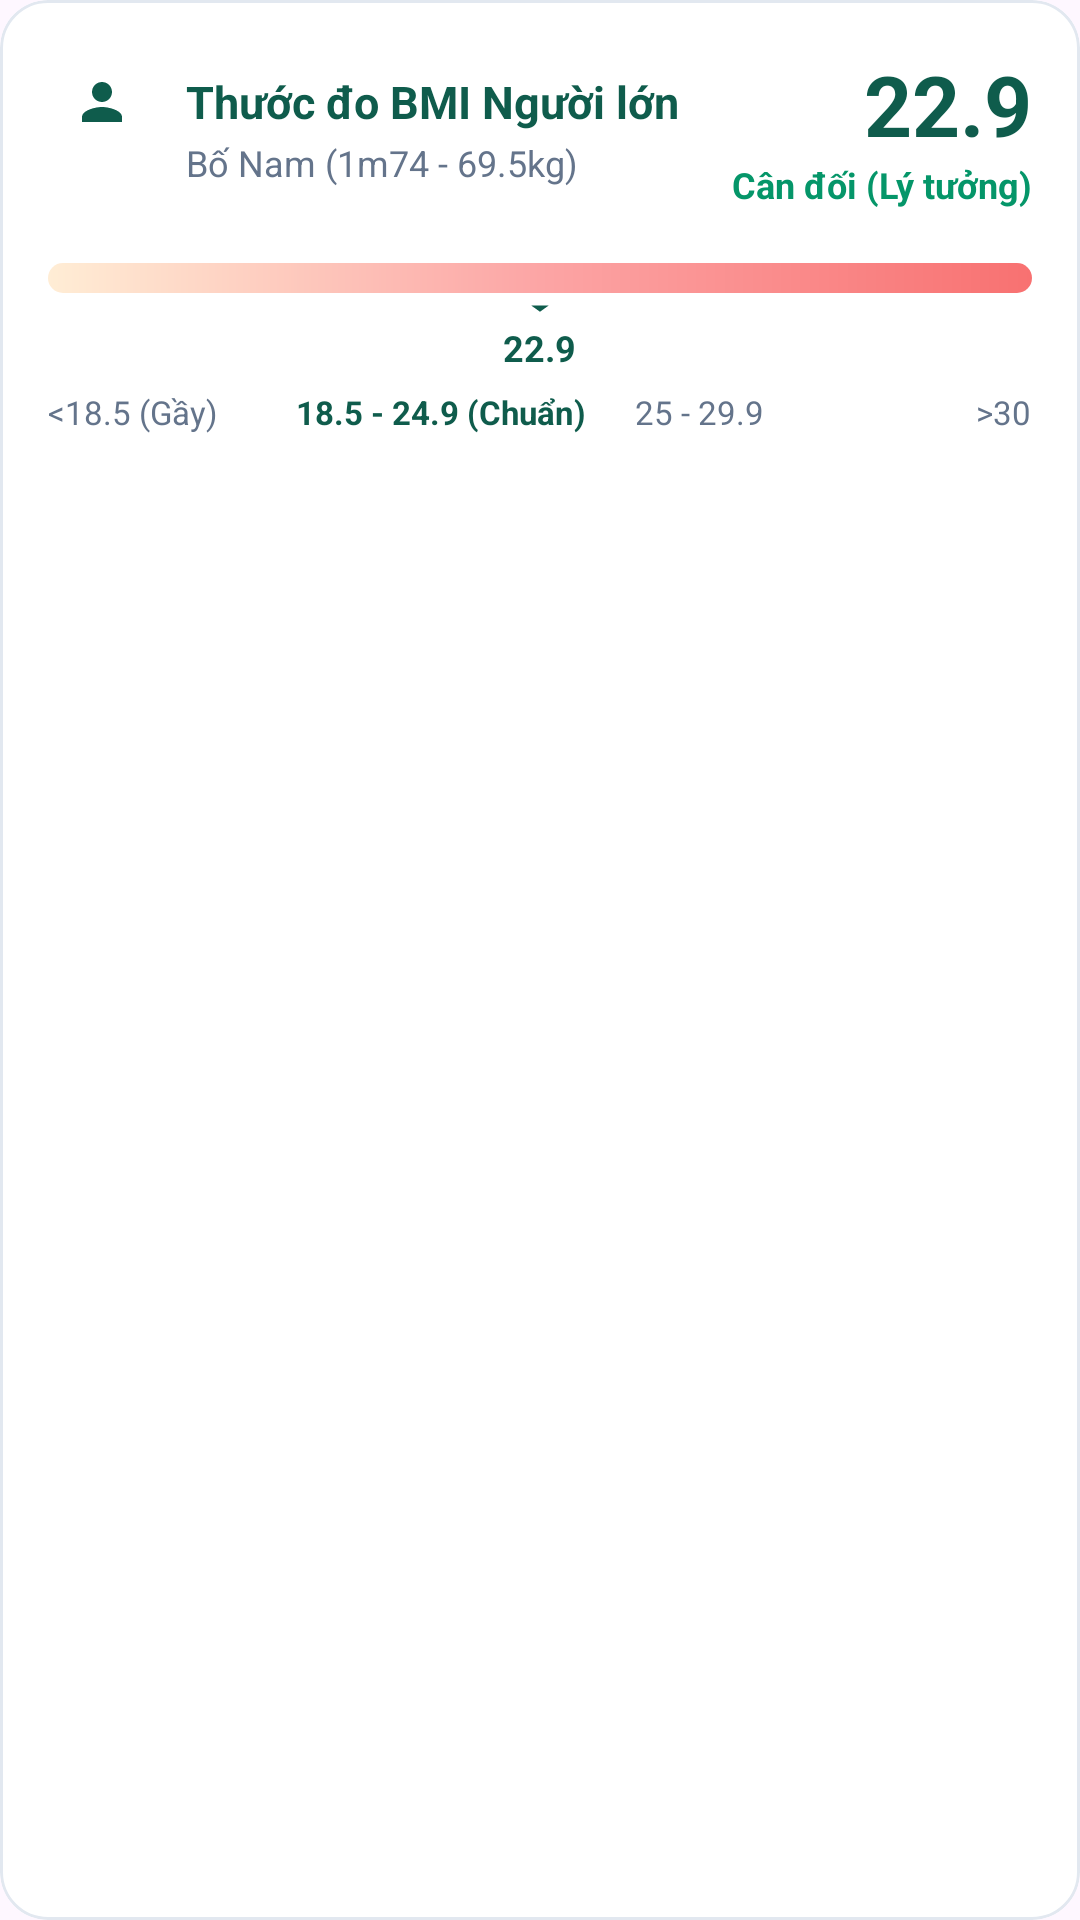

Layout XML and referenced resources for this Android screen:
<!-- AndroidManifest.xml: application theme Theme.FamilyCare -->
<!-- res/layout/layout_health_bmi_gauge.xml -->
<?xml version="1.0" encoding="utf-8"?>
<com.google.android.material.card.MaterialCardView xmlns:android="http://schemas.android.com/apk/res/android"
    xmlns:app="http://schemas.android.com/apk/res-auto"
    android:id="@+id/cardBmiGauge"
    android:layout_width="match_parent"
    android:layout_height="wrap_content"
    android:layout_marginTop="16dp"
    app:cardBackgroundColor="#FFFFFF"
    app:cardCornerRadius="16dp"
    app:cardElevation="0dp"
    app:strokeColor="#E2E8F0"
    app:strokeWidth="1dp">

    <LinearLayout
        android:layout_width="match_parent"
        android:layout_height="wrap_content"
        android:orientation="vertical"
        android:padding="16dp">

        
        <androidx.constraintlayout.widget.ConstraintLayout
            android:layout_width="match_parent"
            android:layout_height="wrap_content">

            <FrameLayout
                android:id="@+id/iconBmiContainer"
                android:layout_width="36dp"
                android:layout_height="36dp"
                android:background="@drawable/bg_chip_grey"
                app:layout_constraintStart_toStartOf="parent"
                app:layout_constraintTop_toTopOf="parent">

                <ImageView
                    android:layout_width="20dp"
                    android:layout_height="20dp"
                    android:layout_gravity="center"
                    android:contentDescription="BMI Icon"
                    android:src="@drawable/ic_person_bmi" />
            </FrameLayout>

            <LinearLayout
                android:layout_width="0dp"
                android:layout_height="wrap_content"
                android:layout_marginStart="10dp"
                android:layout_marginEnd="8dp"
                android:orientation="vertical"
                app:layout_constraintBottom_toBottomOf="parent"
                app:layout_constraintEnd_toStartOf="@id/scoreBmiContainer"
                app:layout_constraintStart_toEndOf="@id/iconBmiContainer"
                app:layout_constraintTop_toTopOf="parent">

                <TextView
                    android:id="@+id/tvBmiTitle"
                    android:layout_width="match_parent"
                    android:layout_height="wrap_content"
                    android:ellipsize="end"
                    android:singleLine="true"
                    android:text="Thước đo BMI Người lớn"
                    android:textColor="#0F5C4C"
                    android:textSize="15sp"
                    android:textStyle="bold" />

                <TextView
                    android:id="@+id/tvBmiSubtitle"
                    android:layout_width="match_parent"
                    android:layout_height="wrap_content"
                    android:layout_marginTop="2dp"
                    android:text="Bố Nam (1m74 - 69.5kg)"
                    android:textColor="#64748B"
                    android:textSize="12sp" />
            </LinearLayout>

            <LinearLayout
                android:id="@+id/scoreBmiContainer"
                android:layout_width="wrap_content"
                android:layout_height="wrap_content"
                android:gravity="end"
                android:orientation="vertical"
                app:layout_constraintEnd_toEndOf="parent"
                app:layout_constraintTop_toTopOf="parent">

                <TextView
                    android:id="@+id/tvBmiScore"
                    android:layout_width="wrap_content"
                    android:layout_height="wrap_content"
                    android:text="22.9"
                    android:textColor="#0F5C4C"
                    android:textSize="28sp"
                    android:textStyle="bold" />

                <TextView
                    android:id="@+id/tvBmiLabel"
                    android:layout_width="wrap_content"
                    android:layout_height="wrap_content"
                    android:text="Cân đối (Lý tưởng)"
                    android:textColor="#059669"
                    android:textSize="12sp"
                    android:textStyle="bold" />
            </LinearLayout>

        </androidx.constraintlayout.widget.ConstraintLayout>

        
        <View
            android:id="@+id/viewBmiBar"
            android:layout_width="match_parent"
            android:layout_height="10dp"
            android:layout_marginTop="18dp"
            android:background="@drawable/bg_bmi_bar" />

        
        <LinearLayout
            android:layout_width="match_parent"
            android:layout_height="wrap_content"
            android:gravity="center_horizontal"
            android:orientation="vertical">

            <ImageView
                android:id="@+id/imgBmiPointer"
                android:layout_width="14dp"
                android:layout_height="10dp"
                android:contentDescription="BMI Indicator"
                android:src="@drawable/ic_triangle_down" />

            <TextView
                android:id="@+id/tvBmiPointerValue"
                android:layout_width="wrap_content"
                android:layout_height="wrap_content"
                android:text="22.9"
                android:textColor="#0F5C4C"
                android:textSize="12sp"
                android:textStyle="bold" />
        </LinearLayout>

        
        <LinearLayout
            android:layout_width="match_parent"
            android:layout_height="wrap_content"
            android:layout_marginTop="6dp"
            android:orientation="horizontal"
            android:weightSum="4">

            <TextView
                android:layout_width="0dp"
                android:layout_height="wrap_content"
                android:layout_weight="1"
                android:gravity="start"
                android:text="&lt;18.5 (Gầy)"
                android:textColor="#64748B"
                android:textSize="11sp" />

            <TextView
                android:layout_width="0dp"
                android:layout_height="wrap_content"
                android:layout_weight="1.2"
                android:gravity="center"
                android:text="18.5 - 24.9 (Chuẩn)"
                android:textColor="#0F5C4C"
                android:textSize="11sp"
                android:textStyle="bold" />

            <TextView
                android:layout_width="0dp"
                android:layout_height="wrap_content"
                android:layout_weight="0.9"
                android:gravity="center"
                android:text="25 - 29.9"
                android:textColor="#64748B"
                android:textSize="11sp" />

            <TextView
                android:layout_width="0dp"
                android:layout_height="wrap_content"
                android:layout_weight="0.9"
                android:gravity="end"
                android:text="&gt;30"
                android:textColor="#64748B"
                android:textSize="11sp" />
        </LinearLayout>

    </LinearLayout>
</com.google.android.material.card.MaterialCardView>
<!-- resources referenced by this layout -->
<resources>
  <!-- drawable bg_bmi_bar (drawable) -->
  <?xml version="1.0" encoding="utf-8"?>
  <shape xmlns:android="http://schemas.android.com/apk/res/android"
      android:shape="rectangle">
      <gradient
          android:angle="0"
          android:startColor="#FFEDD5"
          android:centerColor="#FCA5A5"
          android:endColor="#F87171" />
      <corners android:radius="8dp" />
  </shape>
  <!-- drawable ic_person_bmi (drawable) -->
  <?xml version="1.0" encoding="utf-8"?>
  <vector xmlns:android="http://schemas.android.com/apk/res/android"
      android:width="20dp"
      android:height="20dp"
      android:viewportWidth="24"
      android:viewportHeight="24">
      <path
          android:fillColor="#0F5C4C"
          android:pathData="M12,12c2.21,0 4,-1.79 4,-4s-1.79,-4 -4,-4 -4,1.79 -4,4 1.79,4 4,4zm0,2c-2.67,0 -8,1.34 -8,4v2h16v-2c0,-2.66 -5.33,-4 -8,-4z"/>
  </vector>
  <!-- drawable ic_triangle_down (drawable) -->
  <?xml version="1.0" encoding="utf-8"?>
  <vector xmlns:android="http://schemas.android.com/apk/res/android"
      android:width="14dp"
      android:height="10dp"
      android:viewportWidth="24"
      android:viewportHeight="24">
      <path
          android:fillColor="#0F5C4C"
          android:pathData="M7,10l5,5 5,-5z"/>
  </vector>
  <style name="Theme.FamilyCare" parent="Base.Theme.FamilyCare">
          
          <item name="colorSecondaryContainer">@color/nav_indicator_color</item>
          
          <item name="colorOnSecondaryContainer">@color/nav_selected_tint</item>
      </style>
  <style name="Base.Theme.FamilyCare" parent="Theme.Material3.DayNight.NoActionBar">
          
          
      </style>
  <color name="nav_indicator_color">#CCFBF1</color>
  <color name="nav_selected_tint">#0F766E</color>
</resources>
